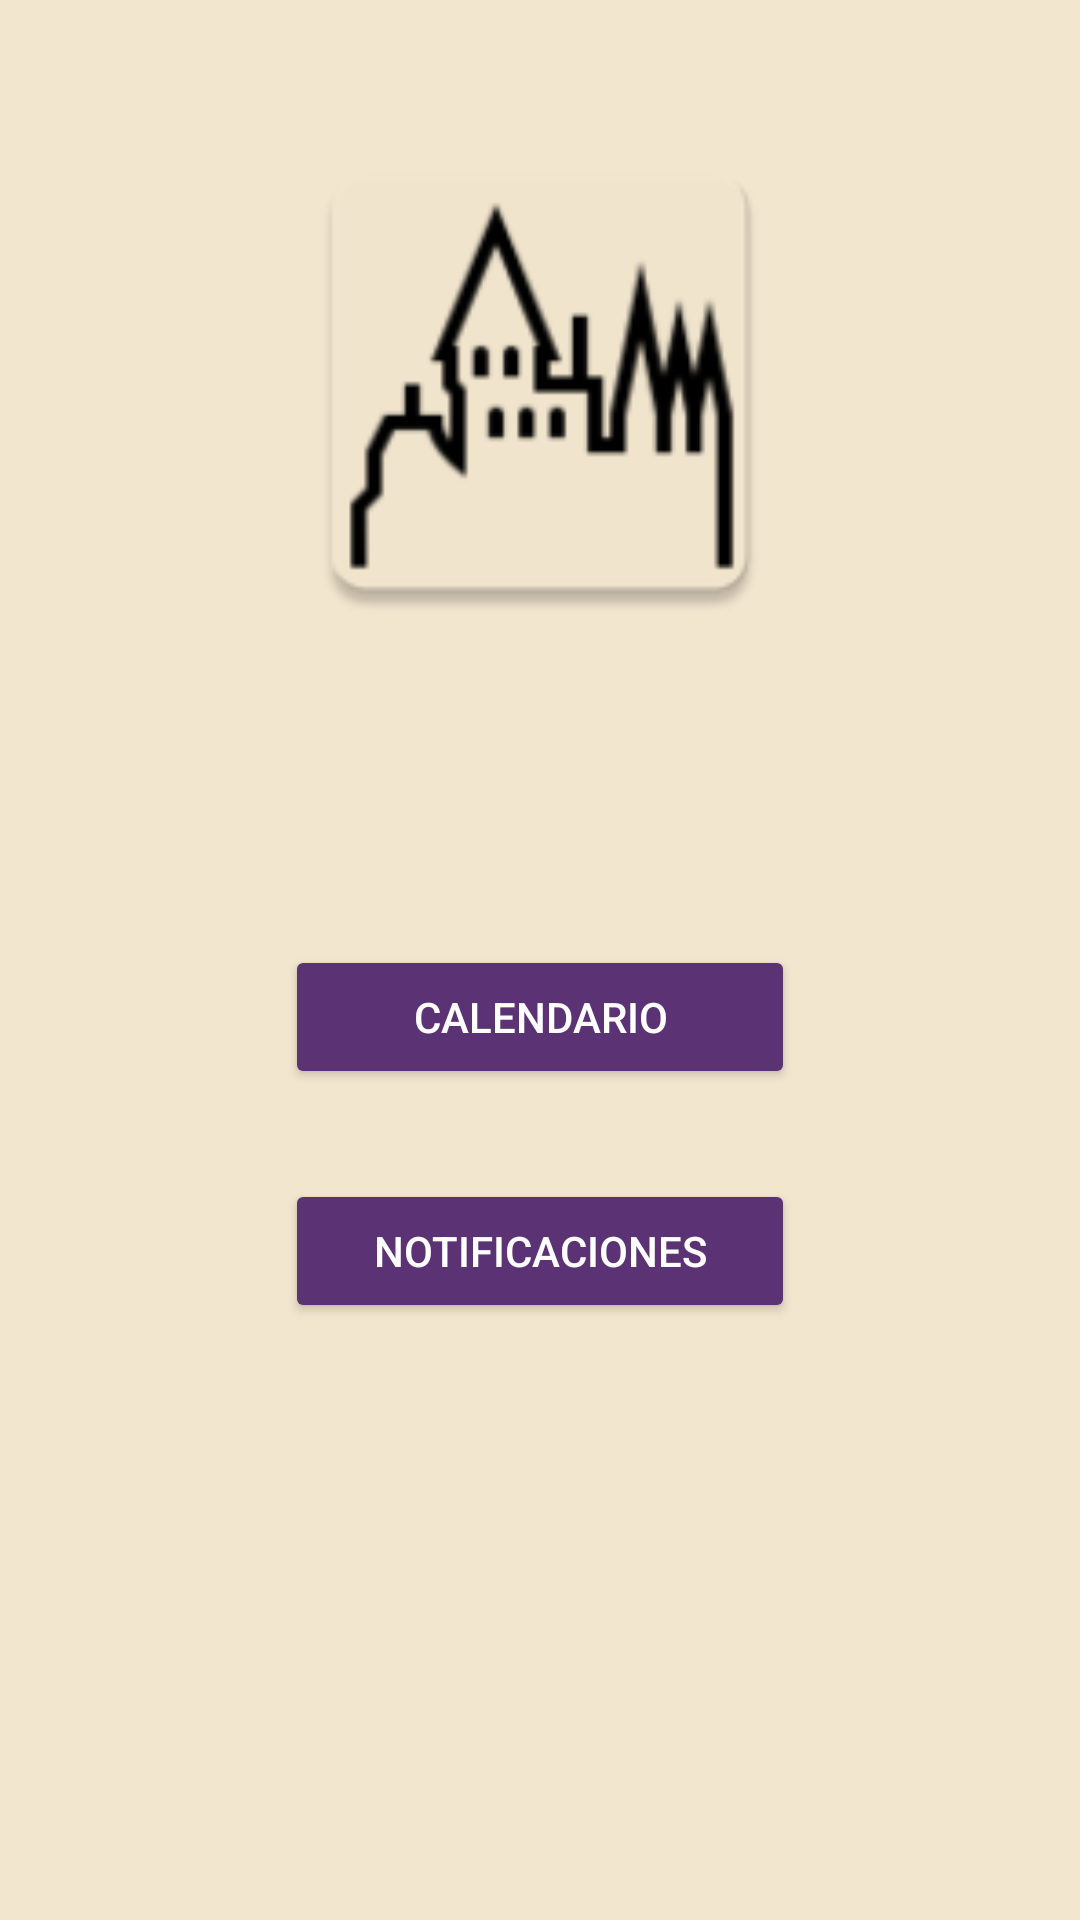

Write the Android layout XML for this screen, with the resource values it uses.
<!-- AndroidManifest.xml: application theme Theme.AplicacionColegio -->
<!-- res/layout/activity_reuniones.xml -->
<?xml version="1.0" encoding="utf-8"?>
<LinearLayout
    xmlns:android="http://schemas.android.com/apk/res/android"
    xmlns:app="http://schemas.android.com/apk/res-auto"
    xmlns:tools="http://schemas.android.com/tools"
    android:layout_width="match_parent"
    android:layout_height="match_parent"
    tools:context=".Reuniones"
    android:background="@color/janna"
    android:orientation="vertical">
    <ImageView
        android:id="@+id/iconoColegio"
        android:layout_width="match_parent"
        android:layout_height="175dp"
        android:layout_marginTop="40dp"
        android:contentDescription="@string/icono"
        app:srcCompat="@mipmap/ic_launcher" />
    <Button
        android:id="@+id/botonCalendario"
        android:layout_width="170dp"
        android:layout_height="wrap_content"
        android:layout_gravity="center"
        android:layout_marginTop="100dp"
        android:backgroundTint="@color/boton"
        android:textColor="@color/white"
        android:text="@string/calendario"/>
    <Button
        android:id="@+id/botonNotificaciones"
        android:layout_width="170dp"
        android:layout_height="wrap_content"
        android:layout_gravity="center"
        android:layout_marginTop="30dp"
        android:backgroundTint="@color/boton"
        android:textColor="@color/white"
        android:text="@string/notificaciones"/>
    <Button
        android:id="@+id/botonConvocar"
        android:layout_width="170dp"
        android:layout_height="wrap_content"
        android:backgroundTint="@color/boton"
        android:textColor="@color/white"
        android:visibility="invisible"
        android:clickable="false"
        android:layout_gravity="center"
        android:layout_marginTop="30dp"
        android:text="@string/convocar">

    </Button>

</LinearLayout>
<!-- resources referenced by this layout -->
<resources>
  <color name="boton">#5B3273</color>
  <color name="janna">#f2e6cf</color>
  <color name="white">#FFFFFF</color>
  <!-- mipmap ic_launcher: webp bitmap (mipmap-hdpi, 2122 bytes) -->
  <string name="calendario">Calendario</string>
  <string name="convocar">Convocar</string>
  <string name="icono">Icono de inicio</string>
  <string name="notificaciones">Notificaciones</string>
  <style name="Theme.AplicacionColegio" parent="Theme.MaterialComponents.DayNight.DarkActionBar">
      
      <item name="colorPrimary">@color/purple_500</item>
      <item name="colorPrimaryVariant">@color/purple_700</item>
      <item name="colorOnPrimary">@color/white</item>
      
      <item name="colorSecondary">@color/teal_200</item>
      <item name="colorSecondaryVariant">@color/teal_700</item>
      <item name="colorOnSecondary">@color/black</item>
      
      <item name="android:statusBarColor">?attr/colorPrimaryVariant</item>
      
  </style>
  <color name="purple_500">#FF6200EE</color>
  <color name="purple_700">#FF3700B3</color>
  <color name="teal_200">#FF03DAC5</color>
  <color name="teal_700">#FF018786</color>
  <color name="black">#FF000000</color>
</resources>
